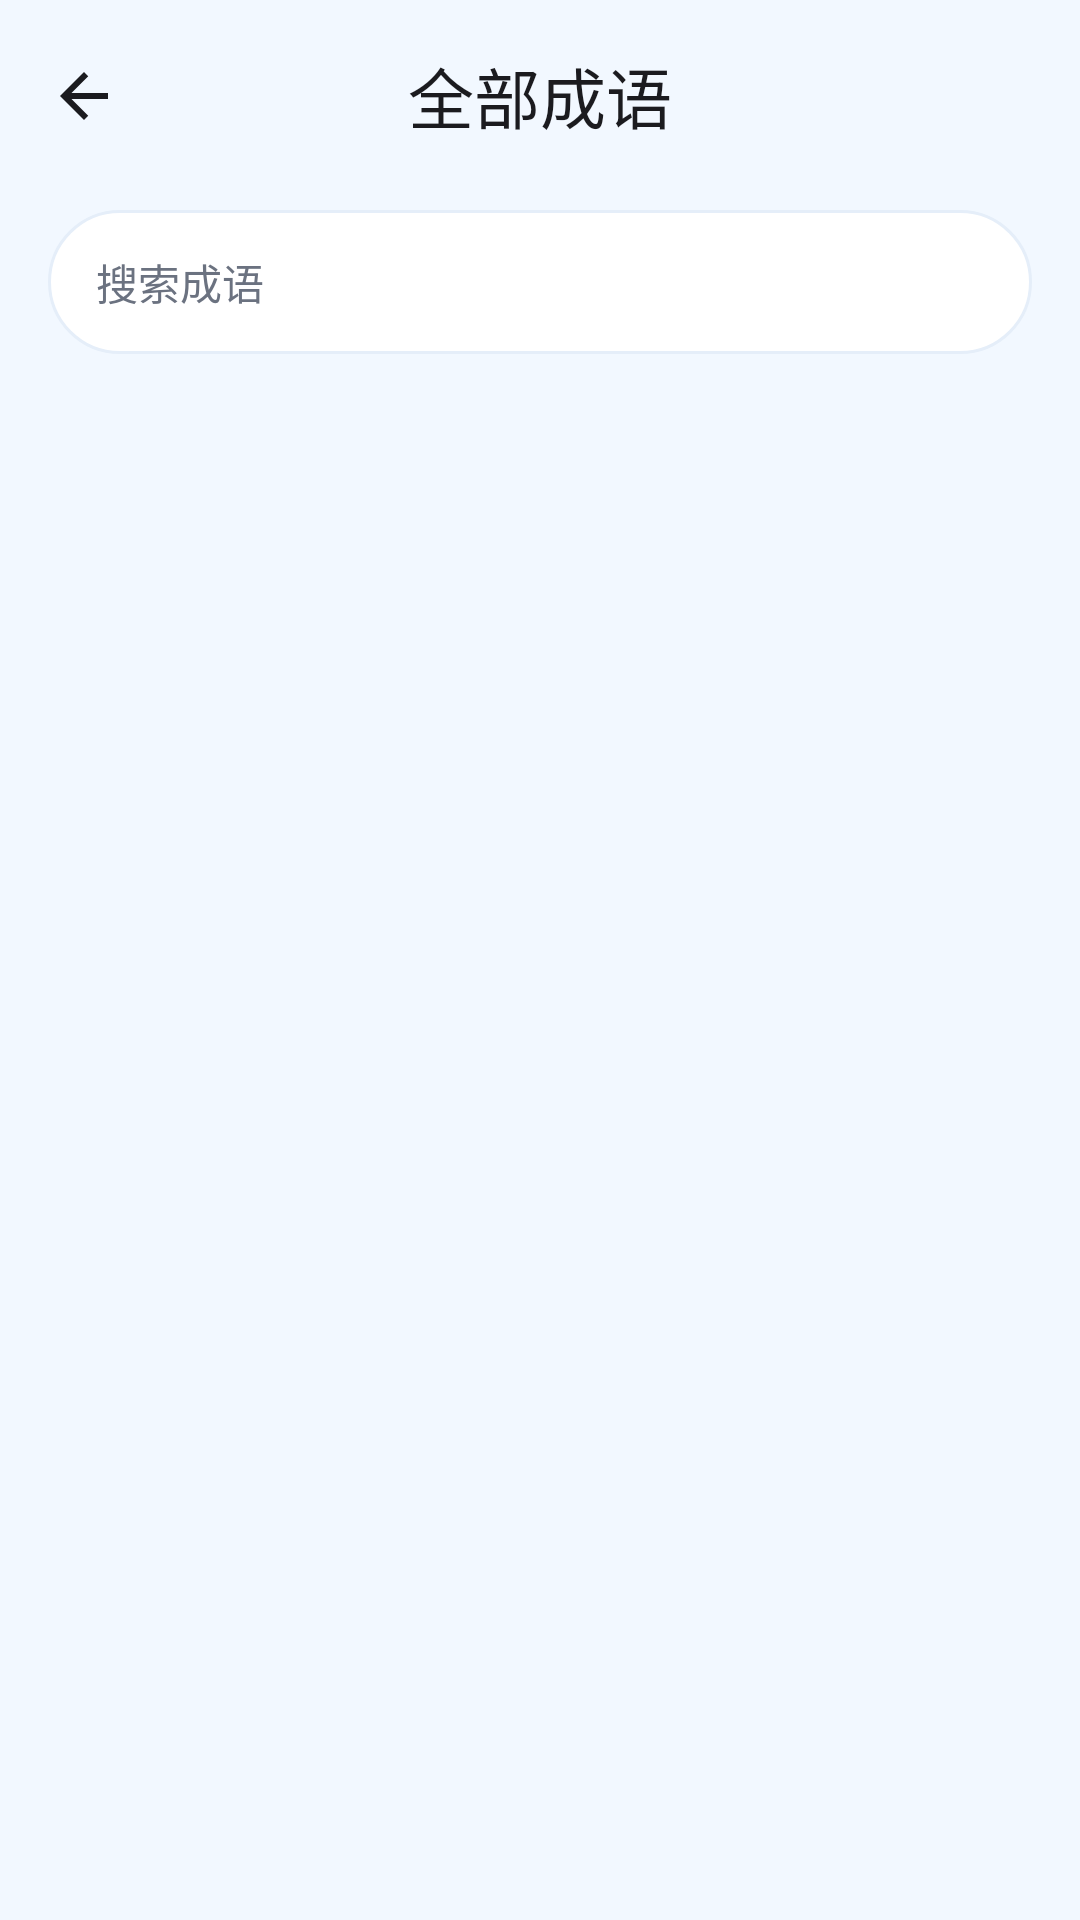

Android layout source for this screen:
<!-- AndroidManifest.xml: application theme Theme.IdiomMemo -->
<!-- res/layout/activity_freq_list.xml -->
<?xml version="1.0" encoding="utf-8"?>
<LinearLayout xmlns:android="http://schemas.android.com/apk/res/android"
    xmlns:app="http://schemas.android.com/apk/res-auto"
    android:layout_width="match_parent"
    android:layout_height="match_parent"
    android:background="@color/bg"
    android:orientation="vertical">

    <com.google.android.material.appbar.MaterialToolbar
        android:id="@+id/toolbar"
        style="@style/Widget.Idiom.Toolbar"
        android:layout_width="match_parent"
        android:layout_height="?attr/actionBarSize"
        app:navigationIcon="@drawable/ic_back_dark"
        app:title="全部成语" />

    <EditText
        android:id="@+id/etFreqSearch"
        android:layout_width="match_parent"
        android:layout_height="48dp"
        android:layout_marginStart="16dp"
        android:layout_marginTop="6dp"
        android:layout_marginEnd="16dp"
        android:autofillHints=""
        android:background="@drawable/bg_search"
        android:drawableStart="@drawable/ic_search"
        android:drawablePadding="8dp"
        android:hint="搜索成语"
        android:paddingStart="16dp"
        android:paddingEnd="16dp"
        android:singleLine="true"
        android:textColorHint="@color/text_secondary"
        android:textSize="14sp" />

    <TextView
        android:id="@+id/tvFreqListEmpty"
        android:layout_width="match_parent"
        android:layout_height="wrap_content"
        android:gravity="center"
        android:padding="24dp"
        android:text="没有符合条件的成语"
        android:textColor="@color/text_secondary"
        android:textSize="14sp"
        android:visibility="gone" />

    <androidx.recyclerview.widget.RecyclerView
        android:id="@+id/freqListRecycler"
        android:layout_width="match_parent"
        android:layout_height="0dp"
        android:layout_marginTop="8dp"
        android:layout_weight="1"
        android:clipToPadding="false"
        android:paddingStart="16dp"
        android:paddingEnd="16dp"
        android:paddingBottom="16dp" />
</LinearLayout>
<!-- resources referenced by this layout -->
<resources>
  <color name="bg">#F2F8FF</color>
  <color name="text_secondary">#6B7280</color>
  <!-- drawable bg_search (drawable) -->
  <?xml version="1.0" encoding="utf-8"?>
  <shape xmlns:android="http://schemas.android.com/apk/res/android">
      <solid android:color="@color/white" />
      <stroke
          android:width="1dp"
          android:color="@color/card_stroke" />
      <corners android:radius="26dp" />
  </shape>
  <!-- drawable ic_back_dark (drawable) -->
  <vector xmlns:android="http://schemas.android.com/apk/res/android"
      android:width="24dp"
      android:height="24dp"
      android:viewportWidth="24"
      android:viewportHeight="24">
      <path
          android:fillColor="#1B1B1F"
          android:pathData="M20,11H7.83l5.59,-5.59L12,4l-8,8 8,8 1.41,-1.41L7.83,13H20v-2z" />
  </vector>
  <style name="Widget.Idiom.Toolbar" parent="Widget.Material3.Toolbar">
          <item name="android:background">@android:color/transparent</item>
          <item name="titleTextColor">@color/text_primary</item>
          <item name="titleCentered">true</item>
          <item name="navigationIconTint">@color/text_primary</item>
      </style>
  <style name="Theme.IdiomMemo" parent="Theme.Material3.Light.NoActionBar">
          <item name="colorPrimary">@color/brand</item>
          <item name="colorOnPrimary">#FFFFFF</item>
          <item name="colorPrimaryContainer">@color/brand_light</item>
          <item name="colorOnPrimaryContainer">@color/brand_dark</item>
          <item name="android:colorBackground">@color/bg</item>
          <item name="android:statusBarColor">@color/bg</item>
          <item name="android:windowLightStatusBar">true</item>
          <item name="android:navigationBarColor">@color/bg</item>
          <item name="android:windowLightNavigationBar">true</item>
      </style>
  <color name="white">#FFFFFF</color>
  <color name="card_stroke">#E5EEF9</color>
  <color name="text_primary">#1B1B1F</color>
  <color name="brand">#2E7DFF</color>
  <color name="brand_light">#E3F0FF</color>
  <color name="brand_dark">#1B5FD9</color>
</resources>
